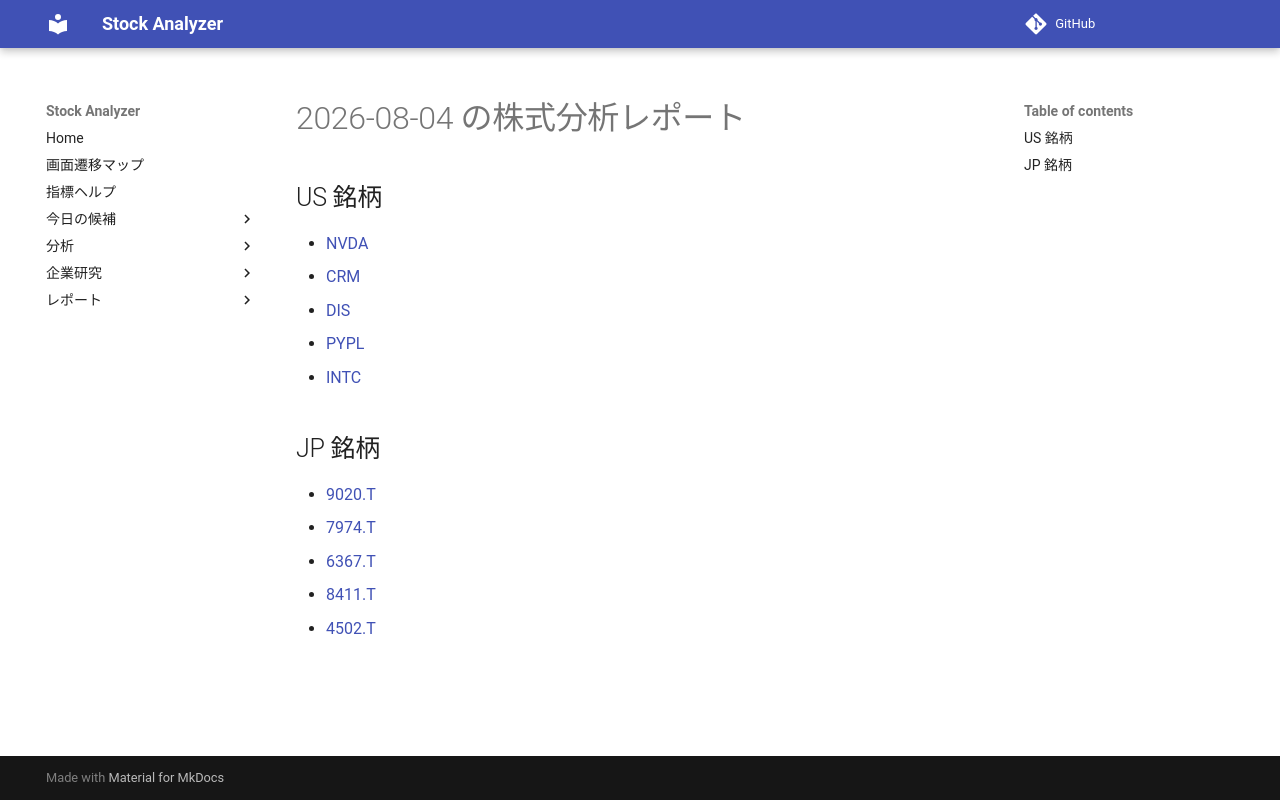

repository: Yumi-note/Making-APP · page: reports/2026-08-04/172006/index.html · generator: mkdocs

# 2026-08-04 の株式分析レポート

## US 銘柄

- [NVDA](NVDA.md)
- [CRM](CRM.md)
- [DIS](DIS.md)
- [PYPL](PYPL.md)
- [INTC](INTC.md)

## JP 銘柄

- [9020.T](9020_T.md)
- [7974.T](7974_T.md)
- [6367.T](6367_T.md)
- [8411.T](8411_T.md)
- [4502.T](4502_T.md)
